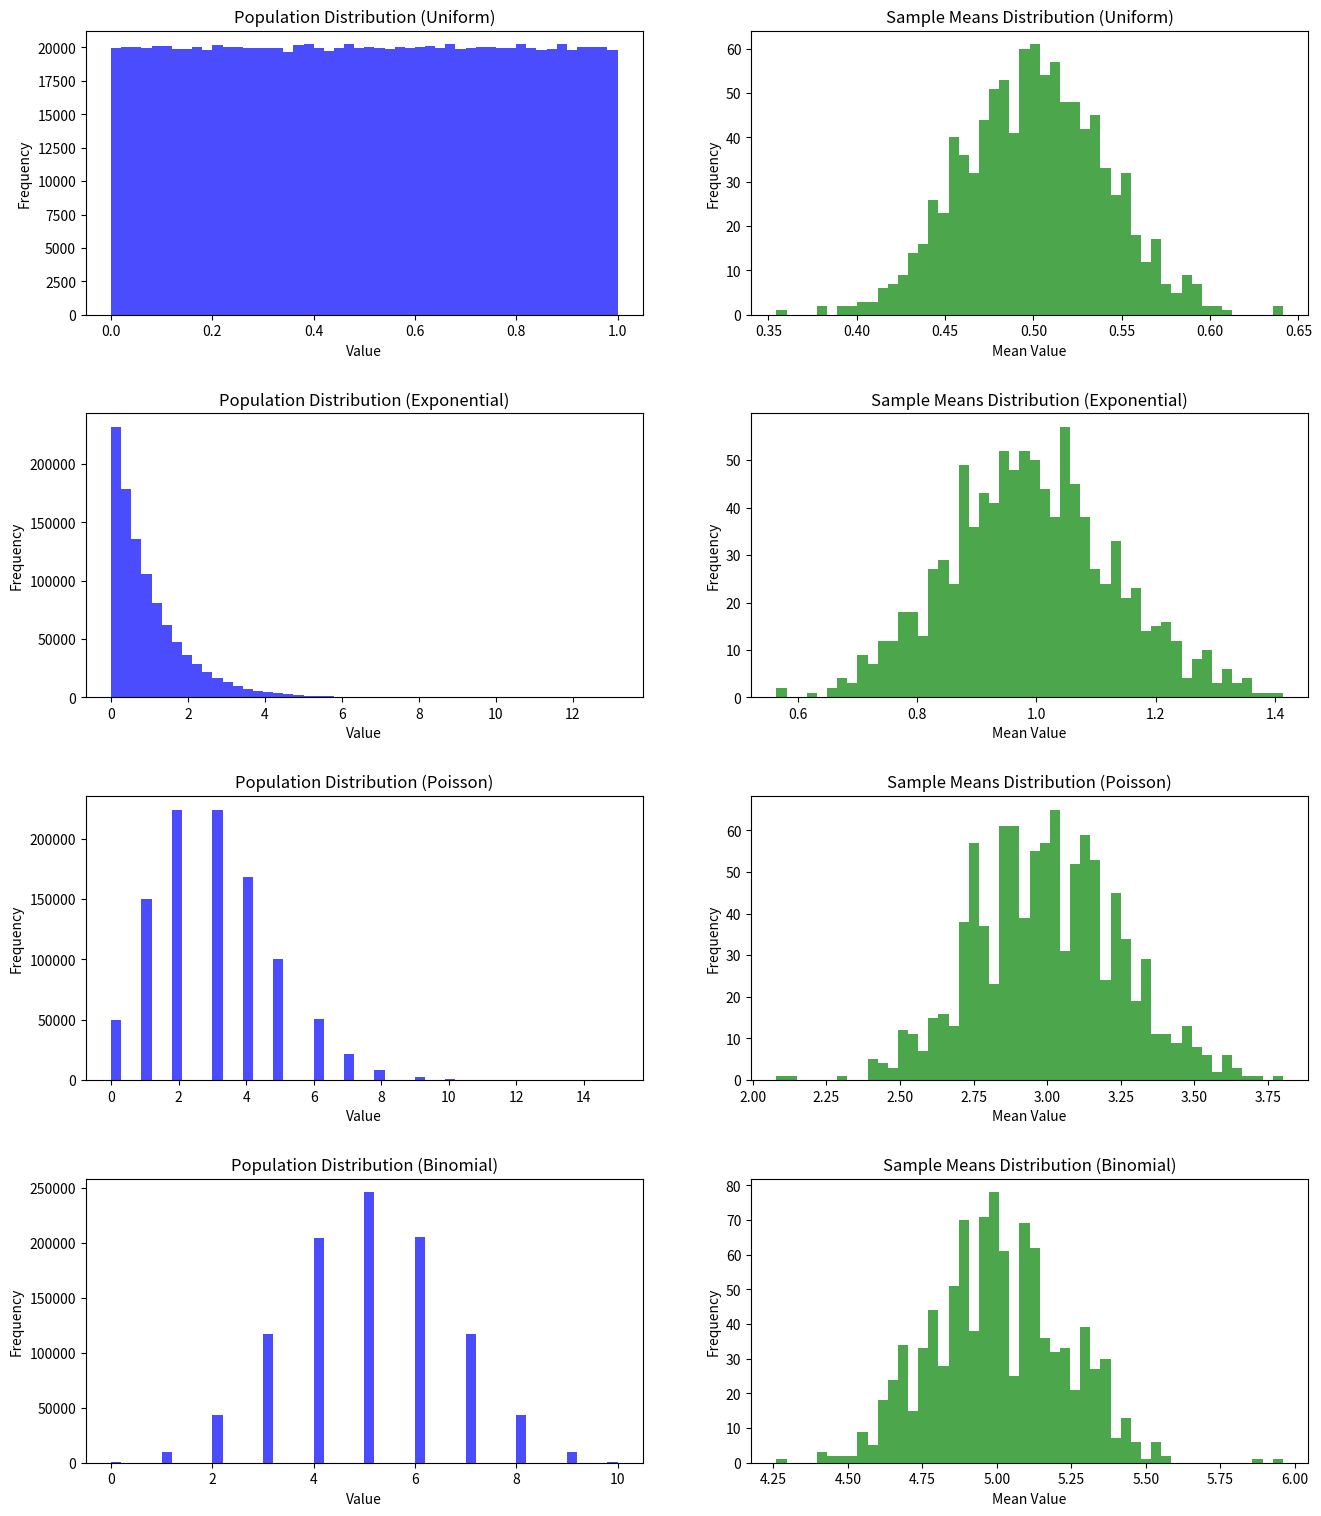

Write the Python code that produced this figure.
import numpy as np
import matplotlib.pyplot as plt

# Central Limit Theorem

"""
    - The Central Limit Theorem (CLT) states that the distribution of sample means will tend to be normally distributed, regardless of the shape
      of the population distribution, as long as the sample size is sufficiently large.
    - This script will demonstrate the CLT by simulating the sampling process from non-normal distributions and showing that the
      distribution of the sample means approaches a normal distribution as the sample size increases

"""

import numpy as np
import matplotlib.pyplot as plt

# Central Limit Theorem demonstration with different distributions

# Parameters
population_size = 1000000  # size of the population
sample_size = 50  # size of each sample
num_samples = 1000  # number of samples

# Generate populations with different distributions
distributions = {
    "Uniform": np.random.uniform(low=0, high=1, size=population_size),
    "Exponential": np.random.exponential(scale=1.0, size=population_size),
    "Poisson": np.random.poisson(lam=3.0, size=population_size),
    "Binomial": np.random.binomial(n=10, p=0.5, size=population_size),
}

# Plot settings
fig, axes = plt.subplots(nrows=len(distributions), ncols=2, figsize=(14, 4 * len(distributions)))
fig.tight_layout(pad=5.0)

# Loop over each distribution and calculate sample means
for i, (dist_name, population) in enumerate(distributions.items()):
    # Collect sample means
    sample_means = [np.mean(np.random.choice(population, size=sample_size, replace=True)) for _ in range(num_samples)]

    # Plot the population distribution
    axes[i, 0].hist(population, bins=50, color='blue', alpha=0.7)
    axes[i, 0].set_title(f'Population Distribution ({dist_name})')
    axes[i, 0].set_xlabel('Value')
    axes[i, 0].set_ylabel('Frequency')

    # Plot the sample means distribution
    axes[i, 1].hist(sample_means, bins=50, color='green', alpha=0.7)
    axes[i, 1].set_title(f'Sample Means Distribution ({dist_name})')
    axes[i, 1].set_xlabel('Mean Value')
    axes[i, 1].set_ylabel('Frequency')

plt.show()
